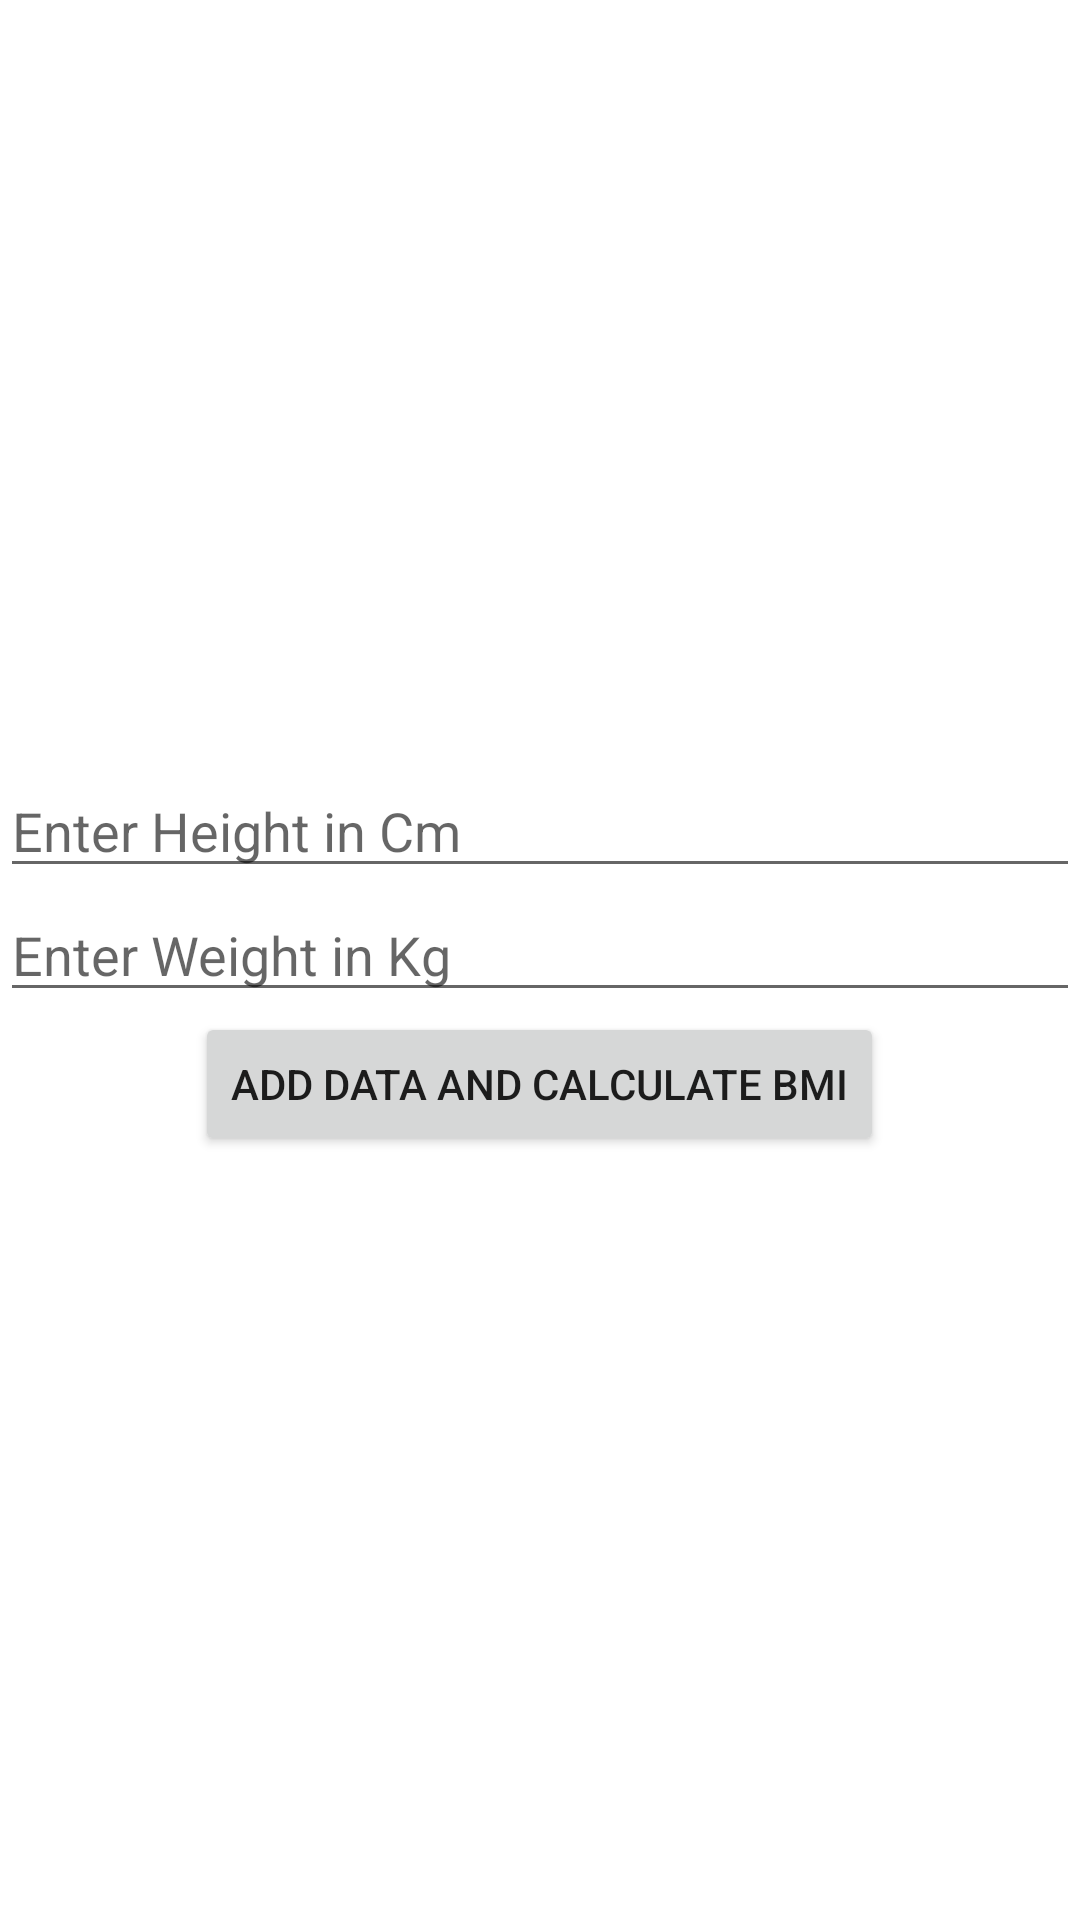

This screen was rendered from an Android layout file. Write that file and the resources it references.
<!-- AndroidManifest.xml: application theme Theme.AuthenticationApplication -->
<!-- res/layout/dialog_physical.xml -->
<?xml version="1.0" encoding="utf-8"?>
<LinearLayout
    xmlns:android="http://schemas.android.com/apk/res/android"
    android:layout_width="match_parent"
    android:layout_height="match_parent"
    android:orientation="vertical"
    android:gravity="center_vertical">


    <EditText
        android:layout_width="match_parent"
        android:layout_height="wrap_content"
        android:hint="Enter Height in Cm"
        android:id="@+id/etHeight"/>

    <EditText
        android:layout_width="match_parent"
        android:layout_height="wrap_content"
        android:hint="Enter Weight in Kg"
        android:id="@+id/etWeight"/>

    <Button
        android:layout_width="wrap_content"
        android:layout_height="wrap_content"
        android:layout_gravity="center_horizontal"
        android:id="@+id/addData"
        android:text="Add Data and Calculate BMI"/>



</LinearLayout>
<!-- resources referenced by this layout -->
<resources>
  <style name="Theme.AuthenticationApplication" parent="Theme.MaterialComponents.DayNight.NoActionBar">
          
          <item name="colorPrimary">@color/purple_500</item>
          <item name="colorPrimaryVariant">@color/purple_700</item>
          <item name="colorOnPrimary">@color/white</item>
          
          <item name="colorSecondary">@color/teal_200</item>
          <item name="colorSecondaryVariant">@color/teal_700</item>
          <item name="colorOnSecondary">@color/black</item>
          
          <item name="android:statusBarColor" tools:targetApi="l">?attr/colorPrimaryVariant</item>
          
      </style>
  <!-- not gathered from this repository: default colours our renderer supplied (Android Studio template values) -->
  <color name="purple_500">#FF6200EE</color>
  <color name="purple_700">#FF3700B3</color>
  <color name="teal_200">#FF03DAC5</color>
  <color name="teal_700">#FF018786</color>
  <color name="black">#FF000000</color>
  <color name="white">#FFFFFFFF</color>
</resources>
